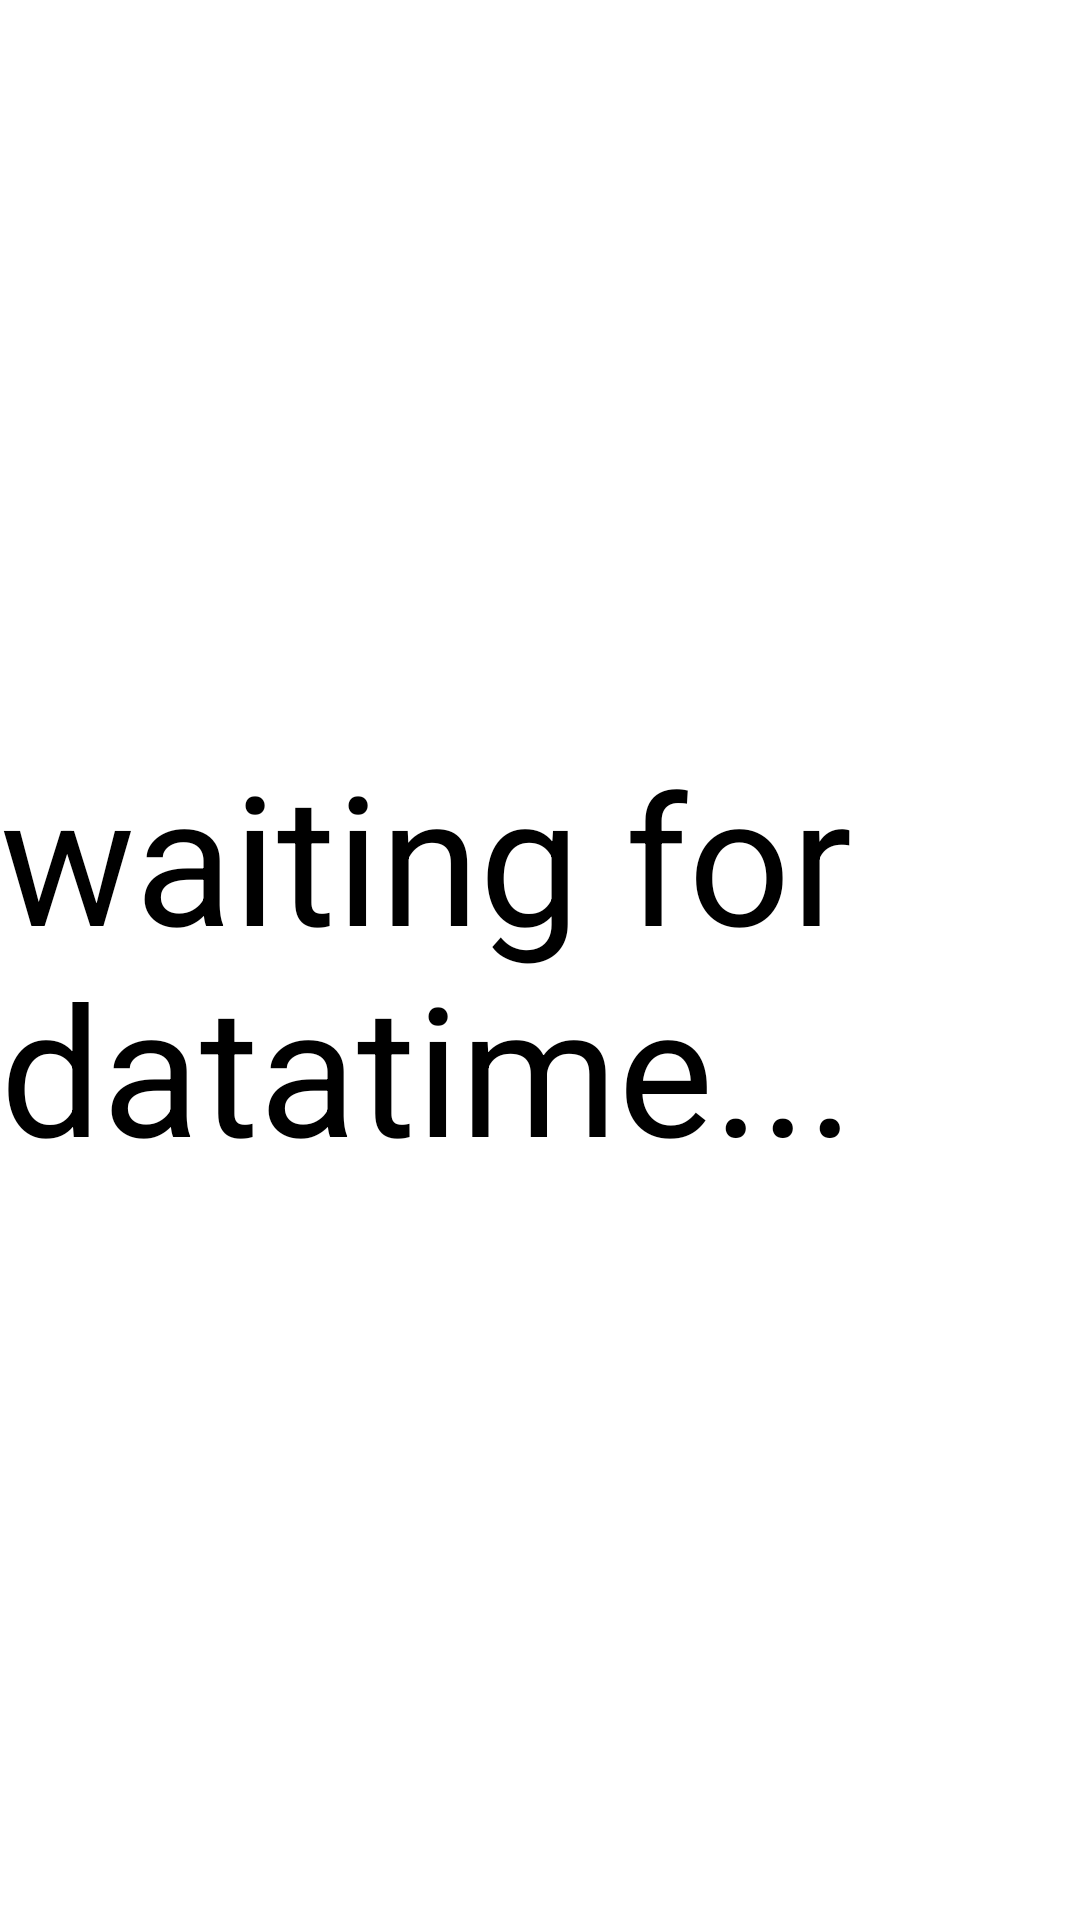

The Android layout XML behind this screen, and the referenced resources:
<!-- AndroidManifest.xml: application theme Theme.ScreenServiceTVApp -->
<!-- res/layout/activity_date_time.xml -->
<?xml version="1.0" encoding="utf-8"?>
<androidx.constraintlayout.widget.ConstraintLayout xmlns:android="http://schemas.android.com/apk/res/android"
    xmlns:app="http://schemas.android.com/apk/res-auto"
    xmlns:tools="http://schemas.android.com/tools"
    android:layout_width="match_parent"
    android:layout_height="match_parent"
    tools:context=".CurrentDateTimeActivity">

    <TextView
        android:id="@+id/datetime_activity_text_view"
        android:layout_width="wrap_content"
        android:layout_height="wrap_content"
        android:text="waiting for datatime..."
        android:textSize="60sp"
        app:layout_constraintBottom_toBottomOf="parent"
        app:layout_constraintEnd_toEndOf="parent"
        app:layout_constraintStart_toStartOf="parent"
        app:layout_constraintTop_toTopOf="parent" />
</androidx.constraintlayout.widget.ConstraintLayout>
<!-- resources referenced by this layout -->
<resources>
  <style name="Theme.ScreenServiceTVApp" parent="@style/Theme.Leanback" />
</resources>
